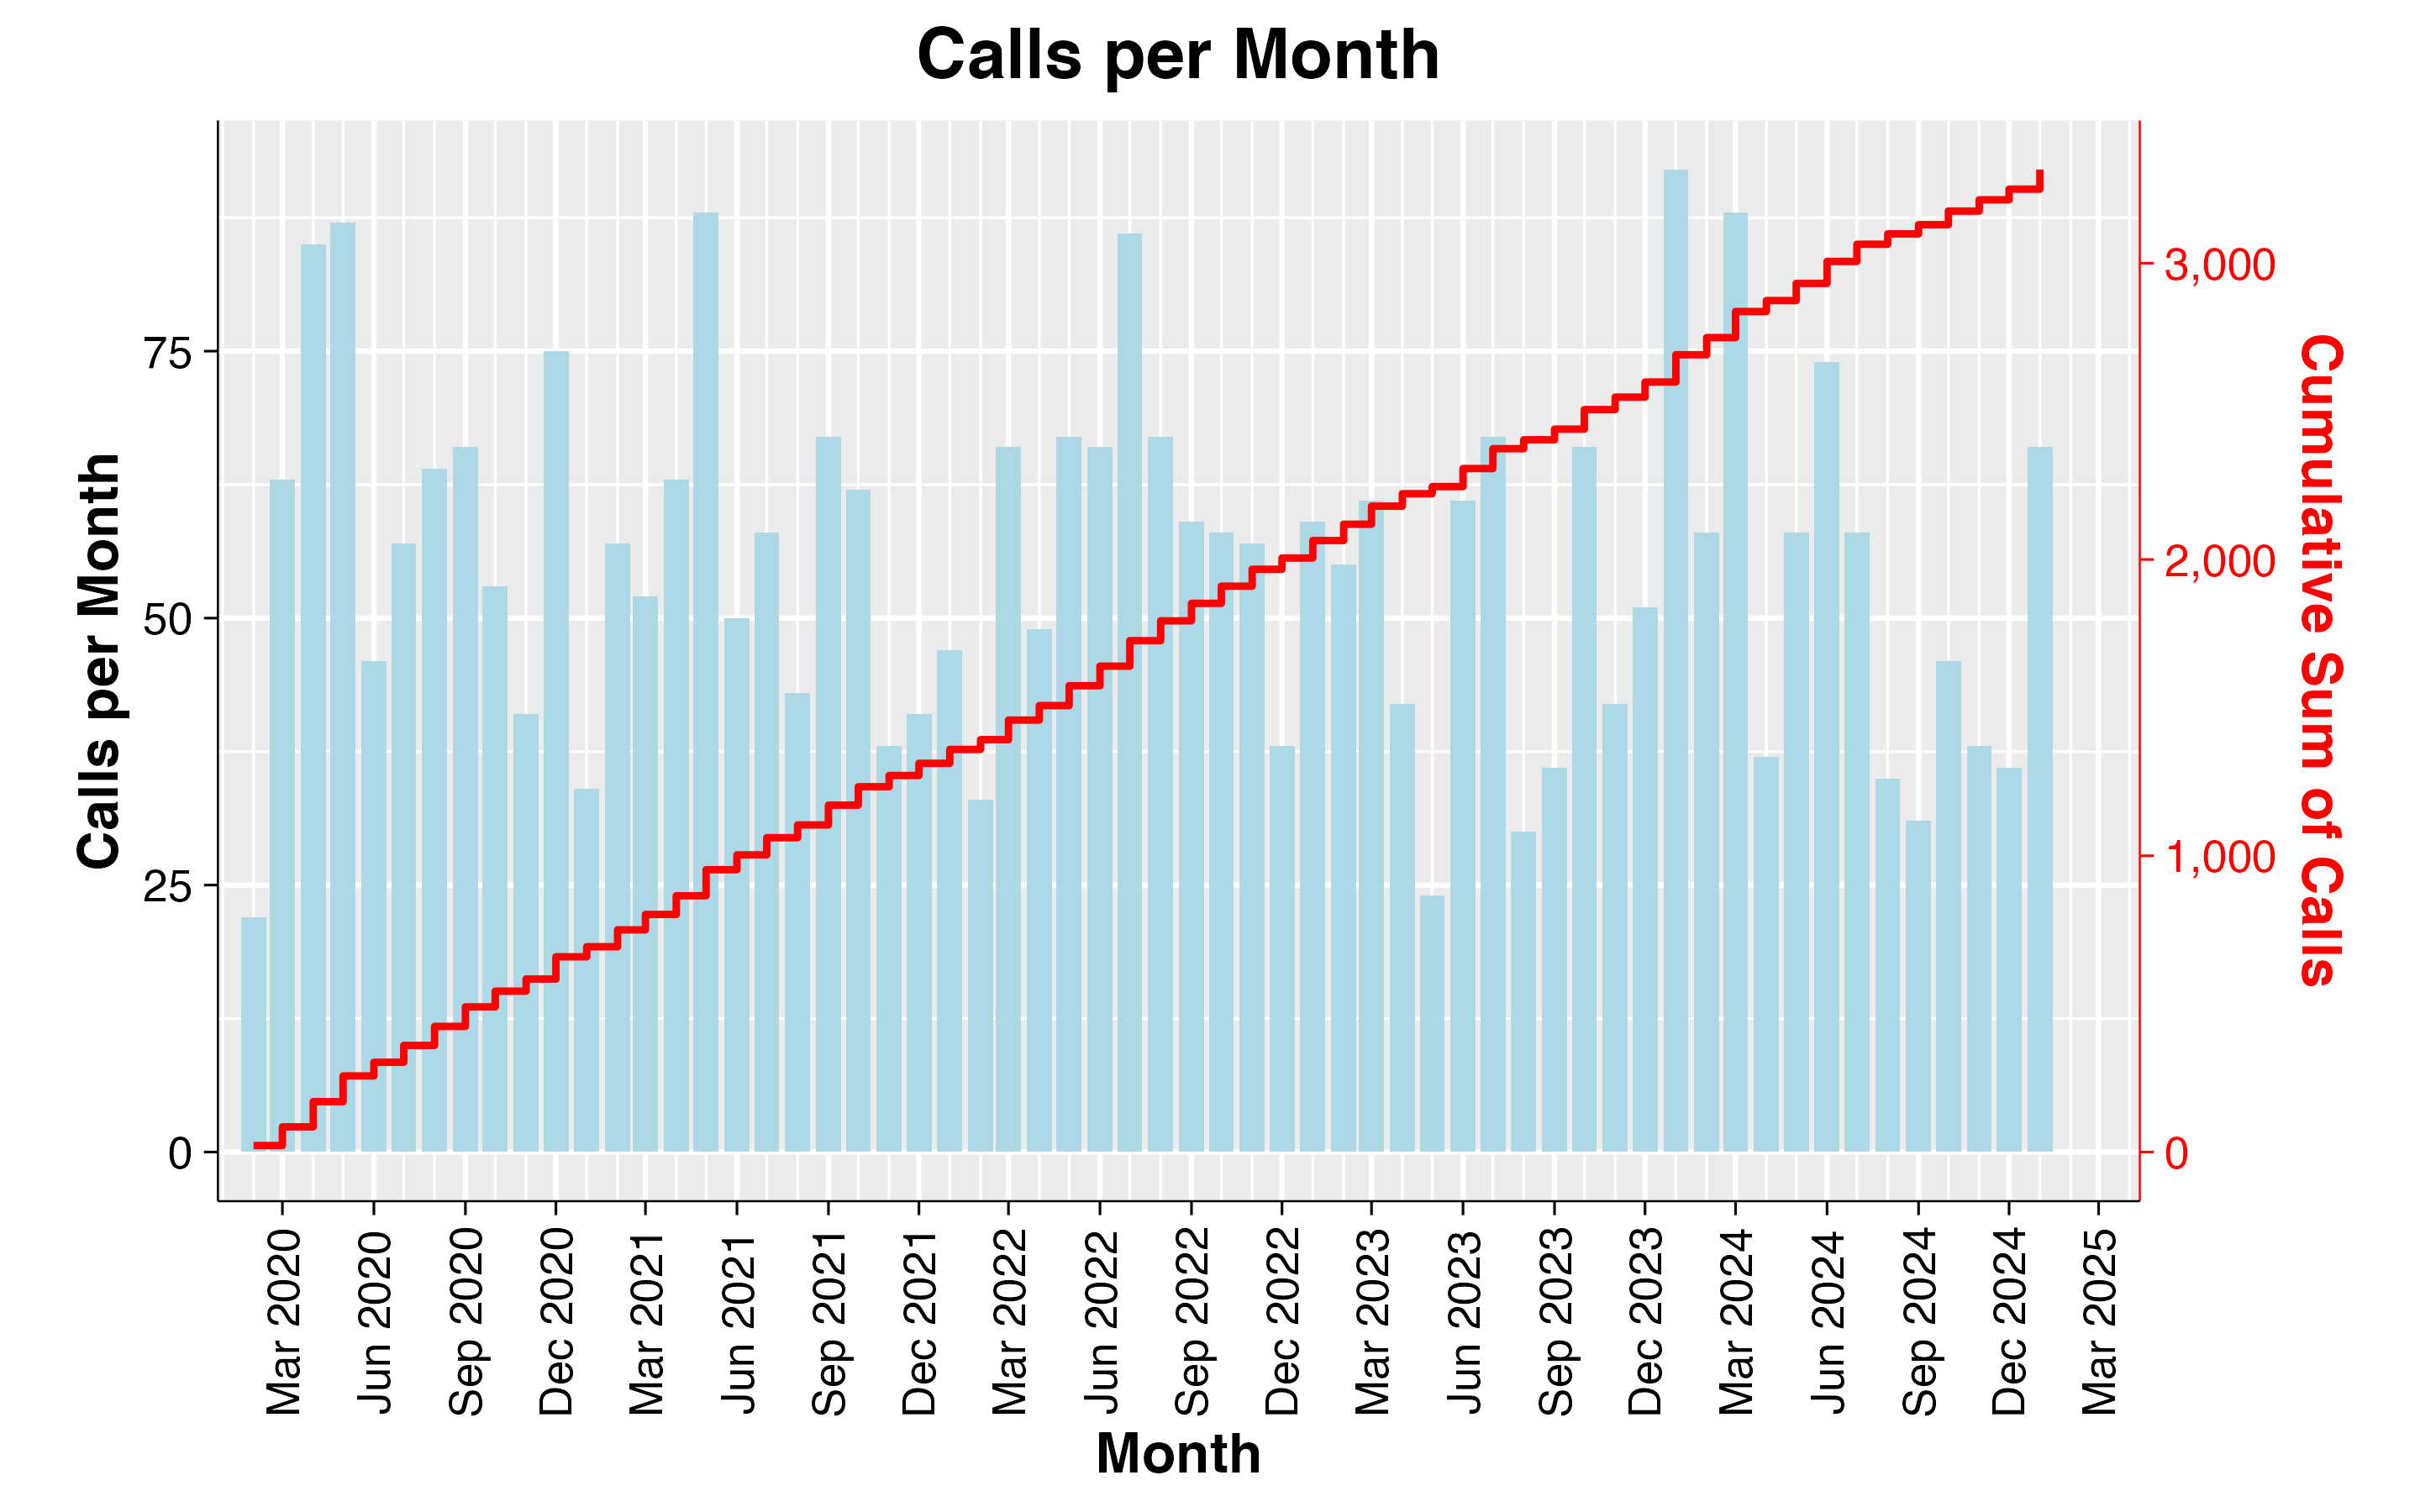

The data file committed next to this chart (first rows):
Month	Total_Calls	Cumulative_Calls
2020-02-01	22	22
2020-03-01	63	85
2020-04-01	85	170
2020-05-01	87	257
2020-06-01	46	303
2020-07-01	57	360
2020-08-01	64	424
2020-09-01	66	490
2020-10-01	53	543
2020-11-01	41	584
2020-12-01	75	659
2021-01-01	34	693
2021-02-01	57	750
2021-03-01	52	802
2021-04-01	63	865
2021-05-01	88	953
2021-06-01	50	1003
2021-07-01	58	1061
2021-08-01	43	1104
2021-09-01	67	1171
2021-10-01	62	1233
2021-11-01	38	1271
2021-12-01	41	1312
2022-01-01	47	1359
2022-02-01	33	1392
2022-03-01	66	1458
2022-04-01	49	1507
2022-05-01	67	1574
2022-06-01	66	1640
2022-07-01	86	1726
2022-08-01	67	1793
2022-09-01	59	1852
2022-10-01	58	1910
2022-11-01	57	1967
2022-12-01	38	2005
2023-01-01	59	2064
2023-02-01	55	2119
2023-03-01	61	2180
2023-04-01	42	2222
2023-05-01	24	2246
2023-06-01	61	2307
2023-07-01	67	2374
2023-08-01	30	2404
2023-09-01	36	2440
2023-10-01	66	2506
2023-11-01	42	2548
2023-12-01	51	2599
2024-01-01	92	2691
2024-02-01	58	2749
2024-03-01	88	2837
2024-04-01	37	2874
2024-05-01	58	2932
2024-06-01	74	3006
2024-07-01	58	3064
2024-08-01	35	3099
2024-09-01	31	3130
2024-10-01	46	3176
2024-11-01	38	3214
2024-12-01	36	3250
2025-01-01	66	3316
